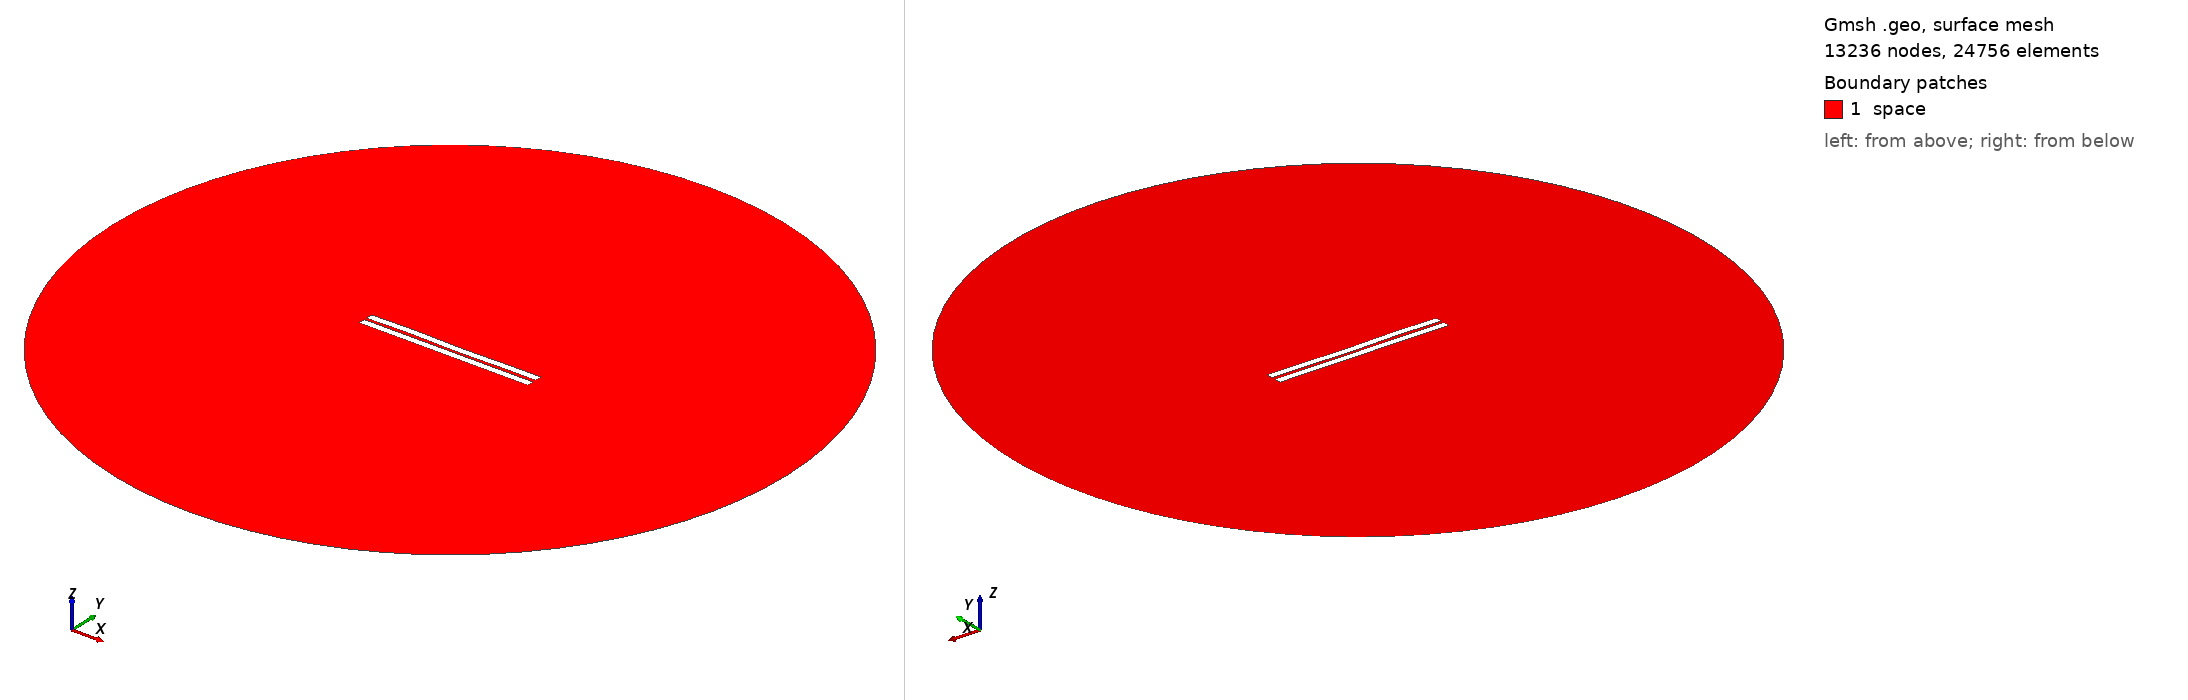

Gmsh geometry script, surface-meshed: 13236 nodes, 24756 surface elements. Boundary patches (legend numbers): 1 space. Left view from above one corner, right view from below the opposite corner. Legend entries are the model's physical surfaces. The drawing asked Gmsh for element sizes between 1% and 20% of the model's largest extent; the script's own settings can give other sizes.

=== 575.geo (drawn) ===
//---------------------------------------
// Geometry kernel
//---------------------------------------

SetFactory("OpenCASCADE");



//---------------------------------------
// Parameters of the geometry
//---------------------------------------

// Overetch of the upper plate
overetch = 0.0;

// Distance between the plates
distance = 1.5;

// Discretization over the x axis (for the deformation)
nx = 50; 

// Length of the plate
L = 100 - overetch; 

// Number of modes
n = 4; 

// 1st mode coefficient
coeff(1) = 0.15;
beta(1) = 0.596864 * 3.1415926535 / L;

// 2nd mode coefficient
coeff(2) = 0.0;
beta(2) = 1.49418 * 3.1415926535 / L;

// 3rd mode coefficient
coeff(3) = 0.15;
beta(3) = 2.50025 * 3.1415926535 / L;

// 4th mode coefficient
coeff(4) = 0.15;
beta(4) = 3.49999 * 3.1415926535 / L;



//---------------------------------------
// Upper plate (deformed rectangle)
//---------------------------------------

// Coordiantes of the upper plate
xmin = -50;
xmax = 50 - overetch;

// Height of the upper plate
yheight = 4 - 2 * overetch;

// Indexes of the points
UpperID[] = {};
LowerID[] = {};
LeftID[] = {};
RightID[] = {};

// Point index
p = 1;

// Horizontal edges
For i In {1:nx}
    x = xmin + (i-1)*(xmax - xmin)/(nx-1);

    y_bottom = distance / 2 + overetch;
    For j In {1:n}
        C = (Cosh(beta(j)*L) + Cos(beta(j)*L)) / (Sinh(beta(j)*L) + Sin(beta(j)*L));
        y_bottom  = y_bottom + coeff(j) * (Cosh(beta(j)*(x+50)) - Cos(beta(j)*(x+50)) - C * (Sinh(beta(j)*(x+50)) - Sin(beta(j)*(x+50))));
    EndFor

    y_top = y_bottom + yheight;

    Point(p) = {x, y_top, 0, 1.0};
    UpperID[i] = p;
    p = p + 1;

    Point(p) = {x, y_bottom, 0, 1.0};
    LowerID[i] = p;
    p = p + 1;
EndFor

// Create point lists
UpperPts[] = {}; LowerPts[] = {};
For i In {1:nx}
  UpperPts[] += {UpperID[i]};
  LowerPts[] += {LowerID[i]};
EndFor

// Build splines
Spline(1) = {UpperPts[]};
Spline(2) = {LowerPts[]};
Line(3) = {LowerPts[nx-1], UpperPts[nx-1]};
Line(4) = {LowerPts[0], UpperPts[0]};

// Build the plane surface
Curve Loop(1) = {2, 3, -1, -4};
Plane Surface(1) = {1};



//---------------------------------------
// Lower plate (rectangle)
//---------------------------------------

// Vertices
Point(1001) = {-50, -1, 0, 1.0};
Point(1002) = { 50, -1, 0, 1.0};
Point(1003) = { 50,  -5, 0, 1.0};
Point(1004) = {-50,  -5, 0, 1.0};

// Edges
Line(5) = {1001, 1002};
Line(6) = {1002, 1003};
Line(7) = {1003, 1004};
Line(8) = {1004, 1001};

// Plane surface
Line Loop(2) = {5, 6, 7, 8};
Plane Surface(2) = {2}; 



//---------------------------------------
// Outer (fictious) boundary
//---------------------------------------

// Points
Point(1005) = {0, 0, 0};       // Center
Point(1006) = {200, 0, 0};     // Start point
Point(1007) = {0, 200, 0};     // 90 degrees
Point(1008) = {-200, 0, 0};    // 180 degrees
Point(1009) = {0, -200, 0};    // 270 degrees

// Circle arcs (each needs start, center, end)
Circle(9) = {1006, 1005, 1007};
Circle(10) = {1007, 1005, 1008};
Circle(11) = {1008, 1005, 1009};
Circle(12) = {1009, 1005, 1006};

// Plane surface for the entire domain
Curve Loop(3) = {9, 10, 11, 12};
Surface(3) = {3};

// Subtract the plates from the whole domain to obtain the actual domain where we want to solve the equations
BooleanDifference{ Surface{3}; Delete; }{ Surface{1}; Surface{2}; Delete; }




//---------------------------------------
// Transfinite Lines/Curves
//---------------------------------------

// Set the number of points on the boundaries
r = 7;

// Plates
Transfinite Curve {1, 2} = 50*r Using Progression 1;
Transfinite Curve {3, 4} = 2*r Using Progression 1;
Transfinite Line {5, 7} = 50*r Using Progression 1;
Transfinite Line {6, 8} = 2*r Using Progression 1;

// Outer boundary
Transfinite Line {9, 10, 11, 12} = 20 Using Progression 1;



//---------------------------------------
// Physical groups
//---------------------------------------                

// Physical curves (boundaries)
Physical Line("force_segment", 10) = {2};
Physical Line("upper_plate", 11) = {1, 3, 4};
Physical Line("lower_plate", 12) = {5, 6, 7, 8};
Physical Line("boundary", 20) = {9, 10, 11, 12};

// Physical Surfaces
Physical Surface("space", 30) = {3};



//---------------------------------------
// 6. Generate the Mesh
//---------------------------------------

// 2D mesh generation
Mesh 2;
